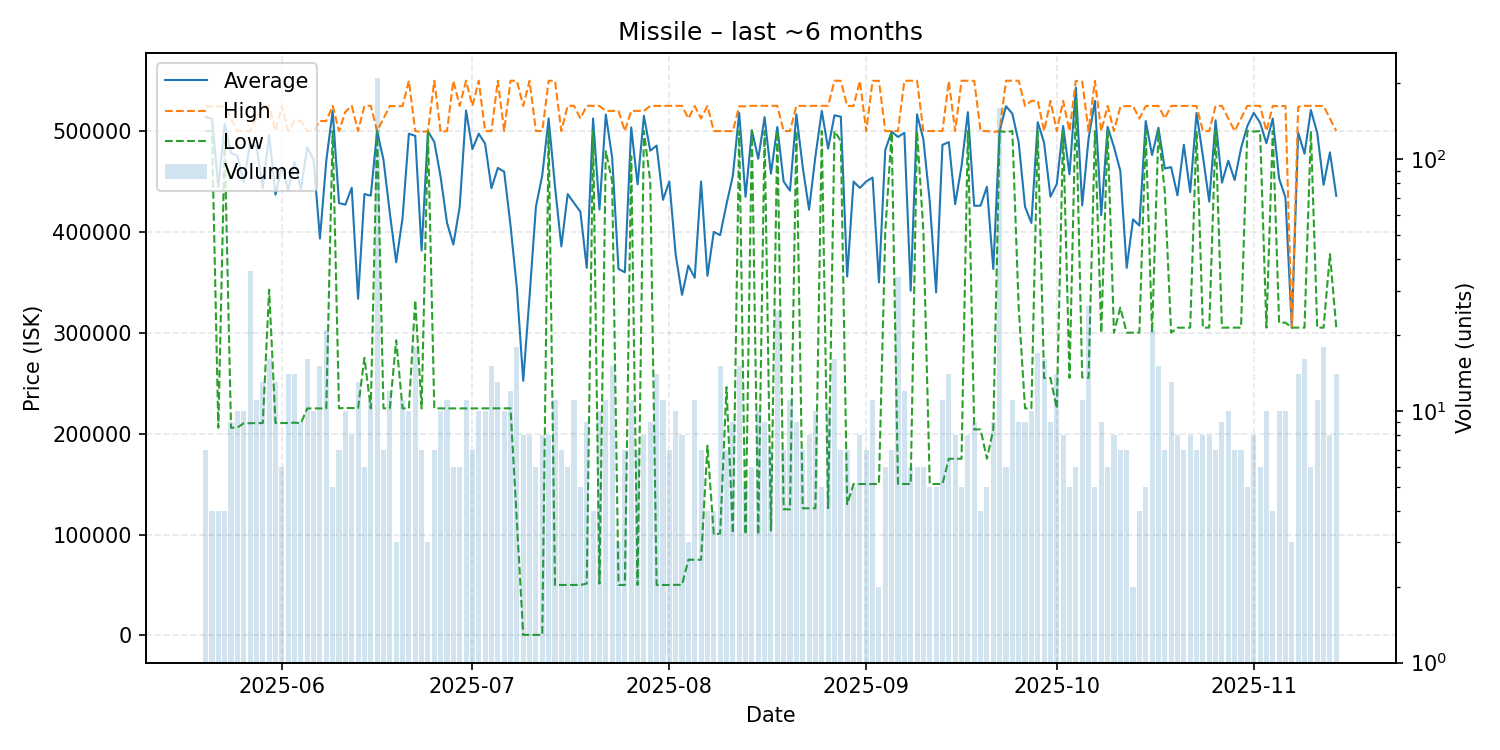

Source data for this figure (header and first rows):
date, average, highest, lowest, order_count, volume
2025-05-20, 513929, 524500, 500000, 7, 7
2025-05-21, 512225, 524500, 499950, 4, 4
2025-05-22, 444750, 524400, 205800, 4, 4
2025-05-23, 507250, 524500, 490000, 4, 4
2025-05-24, 478189, 512200, 205800, 9, 9
2025-05-25, 475510, 500000, 206100, 7, 10
2025-05-26, 449420, 500000, 210250, 10, 10
2025-05-27, 487358, 500000, 210350, 36, 36
2025-05-28, 485009, 512450, 210500, 11, 11
2025-05-29, 443577, 525000, 210500, 13, 13
2025-05-30, 495969, 525000, 342800, 16, 16
2025-05-31, 436977, 500000, 210600, 11, 13
2025-06-01, 464250, 525000, 210500, 6, 6
2025-06-02, 441564, 500000, 210600, 14, 14
2025-06-03, 469400, 510000, 210900, 14, 14
2025-06-04, 442300, 510000, 210450, 9, 9
2025-06-05, 484062, 500000, 225000, 7, 16
2025-06-06, 471490, 500000, 225000, 10, 10
2025-06-07, 393347, 509900, 225100, 15, 15
2025-06-08, 470700, 510000, 225000, 17, 21
2025-06-09, 520000, 525000, 500000, 5, 5
2025-06-10, 428600, 500000, 225150, 7, 7
2025-06-11, 427000, 519000, 225400, 9, 10
2025-06-12, 443825, 525000, 225300, 8, 8
2025-06-13, 333662, 500000, 225300, 9, 13
2025-06-14, 437517, 524900, 275150, 6, 6
2025-06-15, 435927, 525000, 225100, 9, 11
2025-06-16, 500000, 500000, 500000, 10, 209
2025-06-17, 471443, 512500, 225100, 7, 7
2025-06-18, 418717, 524800, 225050, 12, 12
2025-06-19, 369933, 524700, 292550, 3, 3
2025-06-20, 413509, 524700, 225050, 11, 11
2025-06-21, 497350, 549900, 225000, 10, 10
2025-06-22, 495239, 500000, 332400, 18, 18
2025-06-23, 381571, 499000, 225000, 6, 7
2025-06-24, 499667, 500000, 499000, 3, 3
2025-06-25, 489243, 549900, 225100, 7, 7
2025-06-26, 454480, 499000, 225000, 6, 10
2025-06-27, 409082, 500000, 225000, 11, 11
2025-06-28, 387450, 549900, 225000, 6, 6
2025-06-29, 424967, 524950, 225000, 5, 6
2025-06-30, 520364, 549900, 225000, 10, 11
2025-07-01, 482086, 524900, 225000, 7, 7
2025-07-02, 497350, 549900, 225000, 9, 10
2025-07-03, 487460, 500000, 225000, 9, 10
2025-07-04, 443300, 500000, 225100, 15, 15
2025-07-05, 463431, 549900, 225100, 13, 13
2025-07-06, 459770, 500000, 225050, 10, 10
2025-07-07, 406242, 549900, 225100, 12, 12
2025-07-08, 344524, 549900, 112755, 14, 18
2025-07-09, 252355, 524950, 510.0, 6, 8
2025-07-10, 336391, 549900, 510.0, 7, 8
2025-07-11, 425052, 500000, 510.0, 6, 6
2025-07-12, 456276, 500000, 510.0, 8, 8
2025-07-13, 512462, 549850, 500000, 8, 8
2025-07-14, 445345, 549800, 50000, 11, 11
2025-07-15, 385657, 500000, 50000, 7, 7
2025-07-16, 437500, 525000, 50000, 6, 6
2025-07-17, 428636, 525000, 50000, 11, 11
2025-07-18, 420000, 512500, 50000, 5, 5
... 119 more rows
